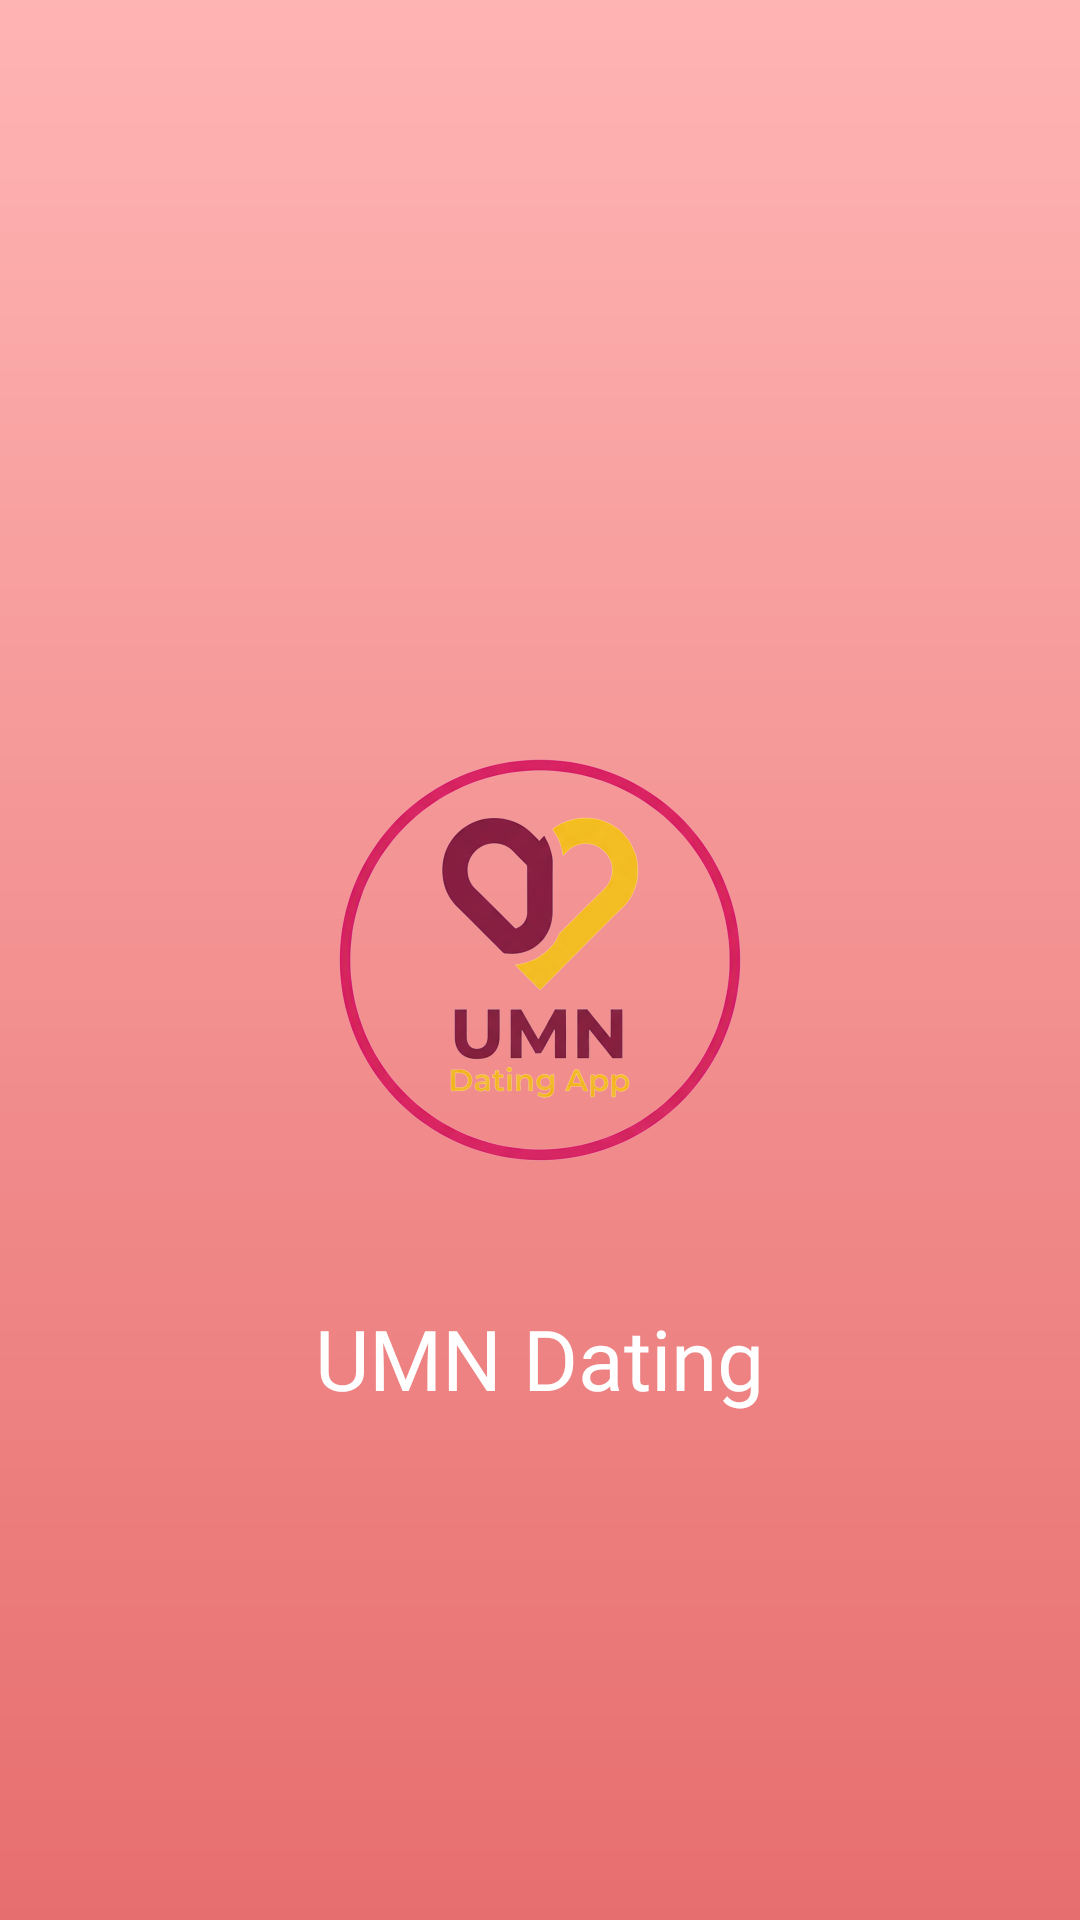

Here is an Android app screen rendered from its layout file. Give the layout XML and the strings, colors and styles it references.
<!-- AndroidManifest.xml: activity theme Theme.Datingapp.NoActionBar -->
<!-- res/layout/activity_splash.xml -->
<?xml version="1.0" encoding="utf-8"?>
<RelativeLayout xmlns:android="http://schemas.android.com/apk/res/android"
    android:layout_width="match_parent"
    android:layout_height="match_parent"
    android:background="@drawable/gradient_background">

    <ImageView
        android:id="@+id/splash_logo"
        android:layout_width="180dp"
        android:layout_height="180dp"
        android:layout_centerInParent="true"
        android:src="@drawable/logomap"
        android:contentDescription="@string/app_name"/>

    <TextView
        android:layout_width="wrap_content"
        android:layout_height="wrap_content"
        android:layout_below="@id/splash_logo"
        android:layout_centerHorizontal="true"
        android:layout_marginTop="24dp"
        android:text="@string/app_name"
        android:textSize="28sp"
        android:fontFamily="@font/poppins_bold"
        android:textColor="@android:color/white"/>

</RelativeLayout>
<!-- resources referenced by this layout -->
<resources>
  <!-- drawable gradient_background (drawable) -->
  <?xml version="1.0" encoding="utf-8"?>
  <shape xmlns:android="http://schemas.android.com/apk/res/android"
      android:shape="rectangle">
      <gradient
          android:angle="90"
          android:endColor="#FFB4B4"
          android:startColor="#E76E6E"
          android:type="linear" />
  </shape>
  <!-- drawable logomap: png bitmap (drawable, 480164 bytes) -->
  <string name="app_name">UMN Dating</string>
  <style name="Theme.Datingapp.NoActionBar">
          <item name="windowActionBar">false</item>
          <item name="windowNoTitle">true</item>
      </style>
</resources>
